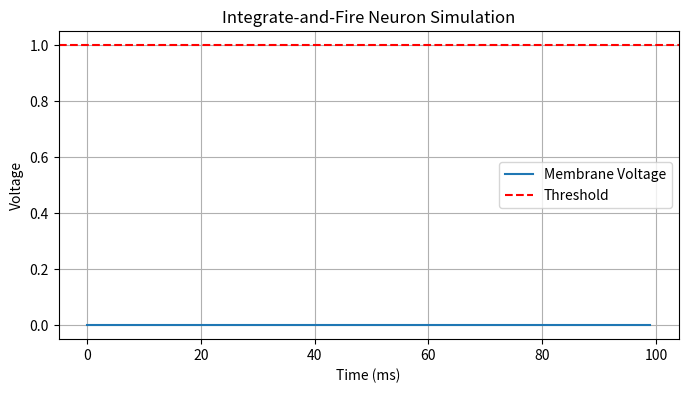

This figure's Python source:
import numpy as np
import matplotlib.pyplot as plt

# Parameters
time = np.arange(0, 100, 1)           # Time in ms
voltage = np.zeros_like(time)        # Membrane voltage
threshold = 1.0                      # Firing threshold
reset = 0.0                          # Voltage reset value
input_current = 0.05                 # Constant input current
tau = 10                             # Membrane time constant

# Simulate integrate-and-fire
for t in range(1, len(time)):
    dv = (input_current - voltage[t-1]) / tau
    voltage[t] = voltage[t-1] + dv
    if voltage[t] >= threshold:
        voltage[t] = reset  # Reset after firing

# Plot the voltage over time
plt.figure(figsize=(8, 4))
plt.plot(time, voltage, label="Membrane Voltage")
plt.axhline(threshold, color='r', linestyle='--', label="Threshold")
plt.xlabel("Time (ms)")
plt.ylabel("Voltage")
plt.title("Integrate-and-Fire Neuron Simulation")
plt.legend()
plt.grid(True)
plt.show()
